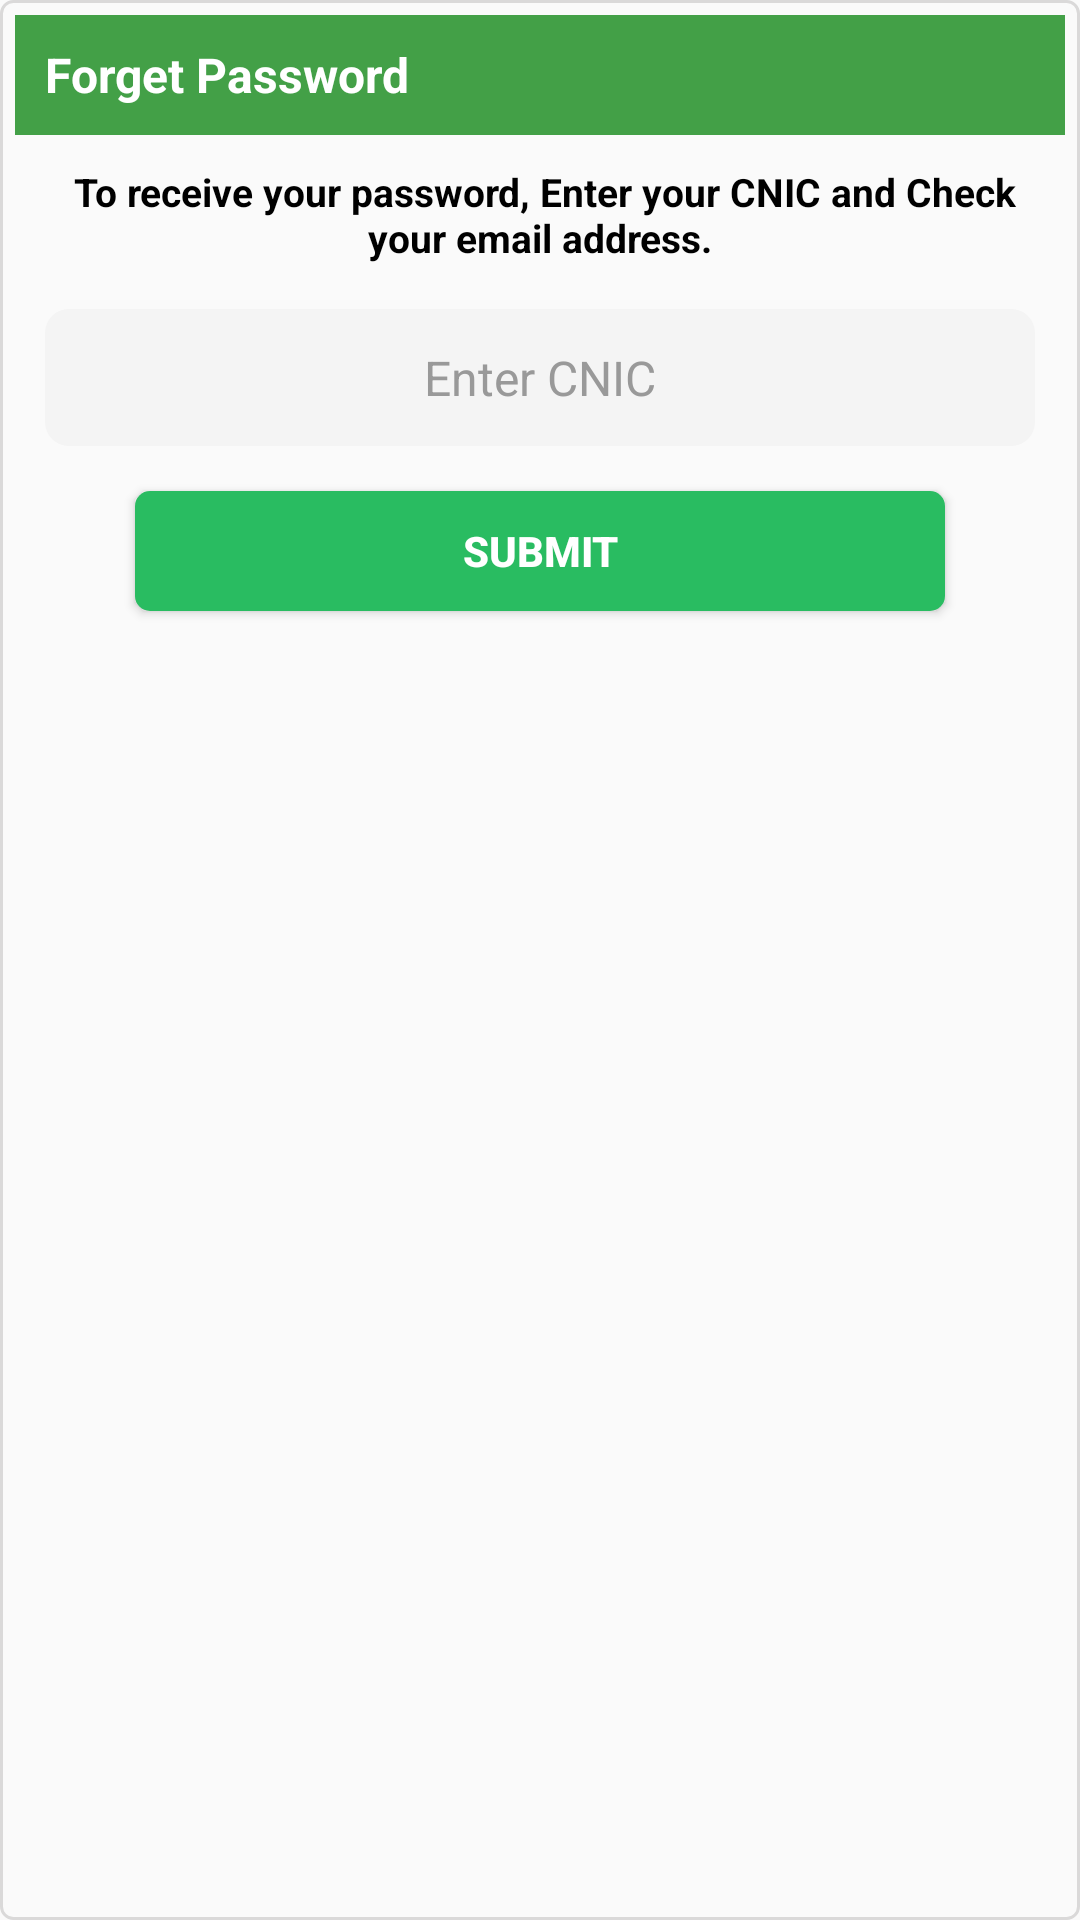

Write the Android layout XML for this screen, with the resource values it uses.
<!-- AndroidManifest.xml: application theme AppTheme -->
<!-- res/layout/forgetdailog.xml -->
<?xml version="1.0" encoding="utf-8"?>
<LinearLayout xmlns:android="http://schemas.android.com/apk/res/android"
    android:layout_width="260dp"
    android:layout_height="wrap_content"
    android:layout_gravity="center"
    android:id="@+id/dialogopen"
    android:paddingBottom="5dp"
    android:paddingLeft="5dp"
    android:paddingRight="5dp"
    android:paddingTop="5dp"
    android:background="@drawable/custom_card"
    android:orientation="vertical"
    >


    <TextView
        android:id="@+id/dialog_title"
        android:layout_width="match_parent"
        android:layout_height="40dp"
        android:gravity="center_vertical"
        android:background="#43a047"
        android:textColor="@color/white"
        android:text="Forget Password"
        android:textSize="16sp"
        android:paddingLeft="10dp"
        android:textStyle="bold" />

    <TextView
        android:id="@+id/dialog_ok"
        android:layout_width="match_parent"
        android:layout_height="wrap_content"
        android:layout_marginTop="5dp"
        android:textStyle="bold"
        android:layout_gravity="center"
        android:gravity="center"
        android:maxLines="2"
        android:textSize="13sp"
        android:padding="5dp"
        android:textColor="@color/black"
        android:text=" To receive your password, Enter your CNIC and Check your email address." />

    <LinearLayout
        android:layout_width="match_parent"
        android:layout_height="wrap_content"
        android:orientation="vertical"
        android:layout_marginTop="10dp"
        android:layout_marginLeft="10dp"
        android:layout_marginRight="10dp"
        android:background="@drawable/edt_linear">

        <EditText
            android:id="@+id/forget"
            android:layout_width="match_parent"
            android:layout_height="wrap_content"
            android:hint="Enter CNIC"
            android:textSize="16sp"
            android:padding="10dp"
            android:textColorHint="#999"
            android:background="@null"
            android:layout_gravity="center_horizontal"
            android:gravity="center_horizontal"/>

    </LinearLayout>

    <Button
        android:id="@+id/button_fgps"
        android:layout_width="wrap_content"
        android:layout_marginTop="15dp"
        android:layout_height="40dp"
        android:textStyle="bold"
        android:layout_gravity="center"
        android:gravity="center"
        android:textSize="14sp"
        android:layout_marginBottom="10dp"
        android:layout_marginRight="10dp"
        android:layout_marginLeft="10dp"
        android:background="@drawable/greenshape"
        android:textColor="@color/white"
        android:text="Submit"/>




</LinearLayout>
<!-- resources referenced by this layout -->
<resources>
  <!-- drawable custom_card (drawable) -->
  <?xml version="1.0" encoding="utf-8"?>
  <shape xmlns:android="http://schemas.android.com/apk/res/android"
      android:shape="rectangle">
      <solid
          android:color="#fafafa">
      </solid>
      <stroke
          android:color="#dad9d9"
          android:width="1dp"
          >
      </stroke>
      <corners
          android:bottomLeftRadius="4dp"
          android:bottomRightRadius="4dp"
          android:radius="4dp"
          android:topLeftRadius="4dp"
          android:topRightRadius="4dp">
      </corners>
  </shape>
  <!-- drawable edt_linear (drawable) -->
  <?xml version="1.0" encoding="utf-8"?>
  <shape xmlns:android="http://schemas.android.com/apk/res/android"
      android:shape="rectangle"
      >
  
      <solid
          android:color="#f4f4f4" >
      </solid>
  
      
  
      <padding
          android:left="2dp"
          android:top="2dp"
          android:right="2dp"
          android:bottom="2dp"    >
      </padding>
  
      <corners
          android:bottomLeftRadius="8dp"
          android:bottomRightRadius="8dp"
          android:radius="8dp"
          android:topLeftRadius="8dp"
          android:topRightRadius="8dp">
  
      </corners>
  </shape>
  <!-- drawable greenshape (drawable) -->
  <?xml version="1.0" encoding="utf-8"?>
  <shape xmlns:android="http://schemas.android.com/apk/res/android"
      android:shape="rectangle"
      >
      <corners
          android:radius="5dp"
          />
      <gradient
          android:angle="45"
          android:centerX="0%"
          android:centerColor="#29bc61"
          android:startColor="#29bc61"
          android:endColor="#29bc61"
          android:type="linear"
          />
      <padding
          android:left="0dp"
          android:top="0dp"
          android:right="0dp"
          android:bottom="0dp"
          />
      <size
          android:width="270dp"
          android:height="60dp"
          />
  
  </shape>
  <style name="AppTheme" parent="Theme.AppCompat.Light.NoActionBar">
          
          <item name="colorPrimary">@color/colorPrimary</item>
          <item name="colorPrimaryDark">@color/colorPrimaryDark</item>
          <item name="colorAccent">@color/colorAccent</item>
  
      </style>
  <color name="colorPrimary">#005e34</color>
  <color name="colorPrimaryDark">#005e34</color>
  <color name="colorAccent">#005e34</color>
  <!-- not gathered from this repository: default colours our renderer supplied (Android Studio template values) -->
  <color name="black">#FF000000</color>
  <color name="white">#FFFFFFFF</color>
</resources>
